Dataset: data_for_modeling (GitHub, zach-merritt/weedeater). Classes: dirt, marigold, morning glory, pea, radish.

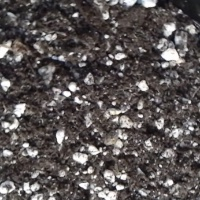
Label: dirt

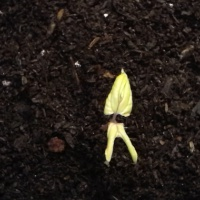
Label: morning glory

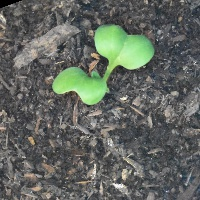
Label: radish

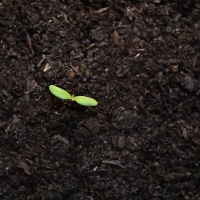
Label: marigold

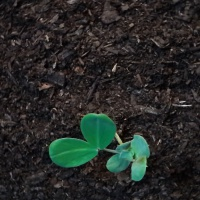
Label: pea

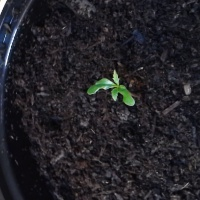
Label: marigold
